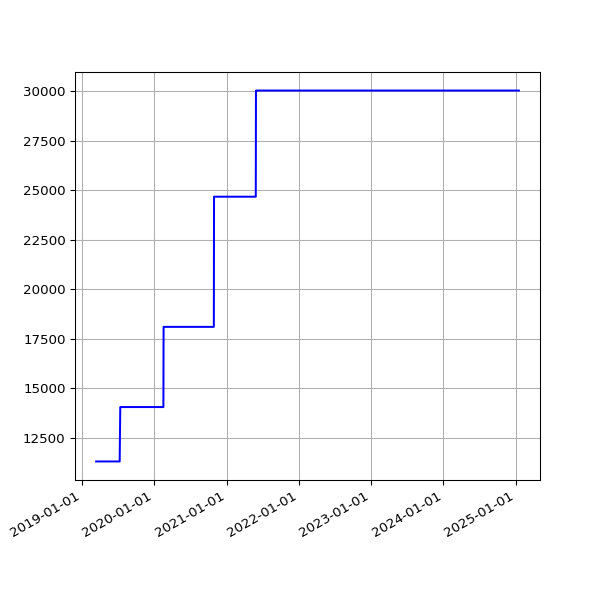

Source data for this figure (header and first rows):
date, value
2019-03-13 06:35:04 +0000, 11303
2019-03-16 06:34:51 +0000, 11303
2019-03-19 06:42:23 +0000, 11303
2019-03-22 06:58:13 +0000, 11303
2019-03-25 06:50:58 +0000, 11303
2019-03-28 07:47:59 +0000, 11303
2019-04-01 07:40:45 +0100, 11303
2019-04-04 06:42:25 +0100, 11303
2019-04-07 06:51:48 +0100, 11303
2019-04-10 06:56:15 +0100, 11303
2019-04-16 11:24:05 +0100, 11303
2019-04-19 07:16:50 +0100, 11303
2019-04-22 07:00:26 +0100, 11303
2019-04-25 02:35:56 +0100, 11303
2019-05-01 07:20:31 +0100, 11303
2019-05-04 07:15:27 +0100, 11303
2019-05-07 07:29:37 +0100, 11303
2019-05-10 07:10:29 +0100, 11303
2019-05-13 07:01:24 +0100, 11303
2019-05-16 07:14:22 +0100, 11303
2019-05-19 06:46:07 +0100, 11303
2019-06-13 07:03:22 +0100, 11303
2019-06-16 06:39:01 +0100, 11303
2019-06-19 06:09:05 +0100, 11303
2019-06-22 06:26:55 +0100, 11303
2019-06-25 06:11:17 +0100, 11303
2019-07-01 06:48:57 +0100, 11303
2019-07-04 07:07:36 +0100, 11303
2019-07-07 06:57:19 +0100, 11303
2019-07-10 06:59:56 +0100, 11303
2019-07-13 07:03:15 +0100, 14049
2019-07-16 06:54:44 +0100, 14049
2019-07-19 07:03:46 +0100, 14049
2019-07-22 07:26:34 +0100, 14049
2019-07-25 07:25:18 +0100, 14049
2019-07-28 08:06:14 +0100, 14049
2019-07-31 06:33:09 +0100, 14049
2019-08-01 07:04:31 +0100, 14049
2019-08-02 06:25:51 +0100, 14049
2019-08-03 06:23:45 +0100, 14049
2019-08-04 07:18:53 +0100, 14049
2019-08-05 06:13:25 +0100, 14049
2019-08-06 06:32:26 +0100, 14049
2019-08-07 06:38:59 +0100, 14049
2019-08-08 07:16:43 +0100, 14049
2019-08-09 06:20:39 +0100, 14049
2019-08-10 06:22:40 +0100, 14049
2019-08-11 07:18:29 +0100, 14049
2019-08-12 06:37:47 +0100, 14049
2019-08-13 08:02:12 +0100, 14049
2019-08-14 07:07:20 +0100, 14049
2019-08-15 06:48:04 +0100, 14049
2019-08-16 07:13:46 +0100, 14049
2019-08-17 06:01:35 +0100, 14049
2019-08-18 06:19:27 +0100, 14049
2019-08-19 07:12:43 +0100, 14049
2019-08-20 06:47:37 +0100, 14049
2019-08-21 06:59:05 +0100, 14049
2019-08-22 06:43:16 +0100, 14049
2019-08-23 06:29:29 +0100, 14049
... 1,624 more rows
